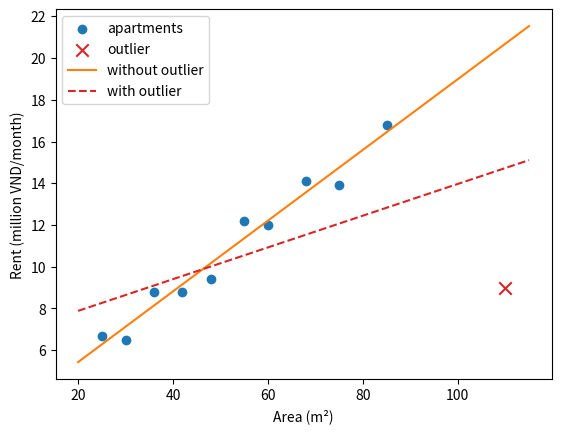

Reproduce this figure in Python.
import matplotlib.pyplot as plt
import numpy as np

# Bảng 10 căn hộ (dữ liệu minh họa, tự tạo cho bài học).
# area: diện tích (m²), rent: giá thuê (triệu đồng/tháng).
# dataset: apartments
area = np.array([25, 30, 36, 42, 48, 55, 60, 68, 75, 85])
rent = np.array([6.7, 6.5, 8.8, 8.8, 9.4, 12.2, 12.0, 14.1, 13.9, 16.8])


def fit(x, y):
    # np.linalg.lstsq giải bình phương tối thiểu thẳng trên X, không lập X^T X.
    X = np.column_stack([x, np.ones(len(x))])
    w, b = np.linalg.lstsq(X, y)[0]
    return w, b


# Thêm căn 110 m², lớn hơn mọi căn khác, nhưng giá bị gõ nhầm 19.0 thành 9.0.
area_out = np.append(area, 110)
rent_out = np.append(rent, 9.0)

w1, b1 = fit(area, rent)
w2, b2 = fit(area_out, rent_out)
print(f"without outlier: w = {w1:.4f}, b = {b1:.2f}")
print(f"with outlier:    w = {w2:.4f}, b = {b2:.2f}")

# Vẽ hai đường để so sánh.
xs = np.array([20, 115])
plt.scatter(area, rent, label="apartments")
plt.scatter([110], [9.0], color="C3", marker="x", s=80, label="outlier")
plt.plot(xs, w1 * xs + b1, color="C1", label="without outlier")
plt.plot(xs, w2 * xs + b2, color="C3", linestyle="--", label="with outlier")
plt.xlabel("Area (m²)")
plt.ylabel("Rent (million VND/month)")
plt.legend()
plt.show()
